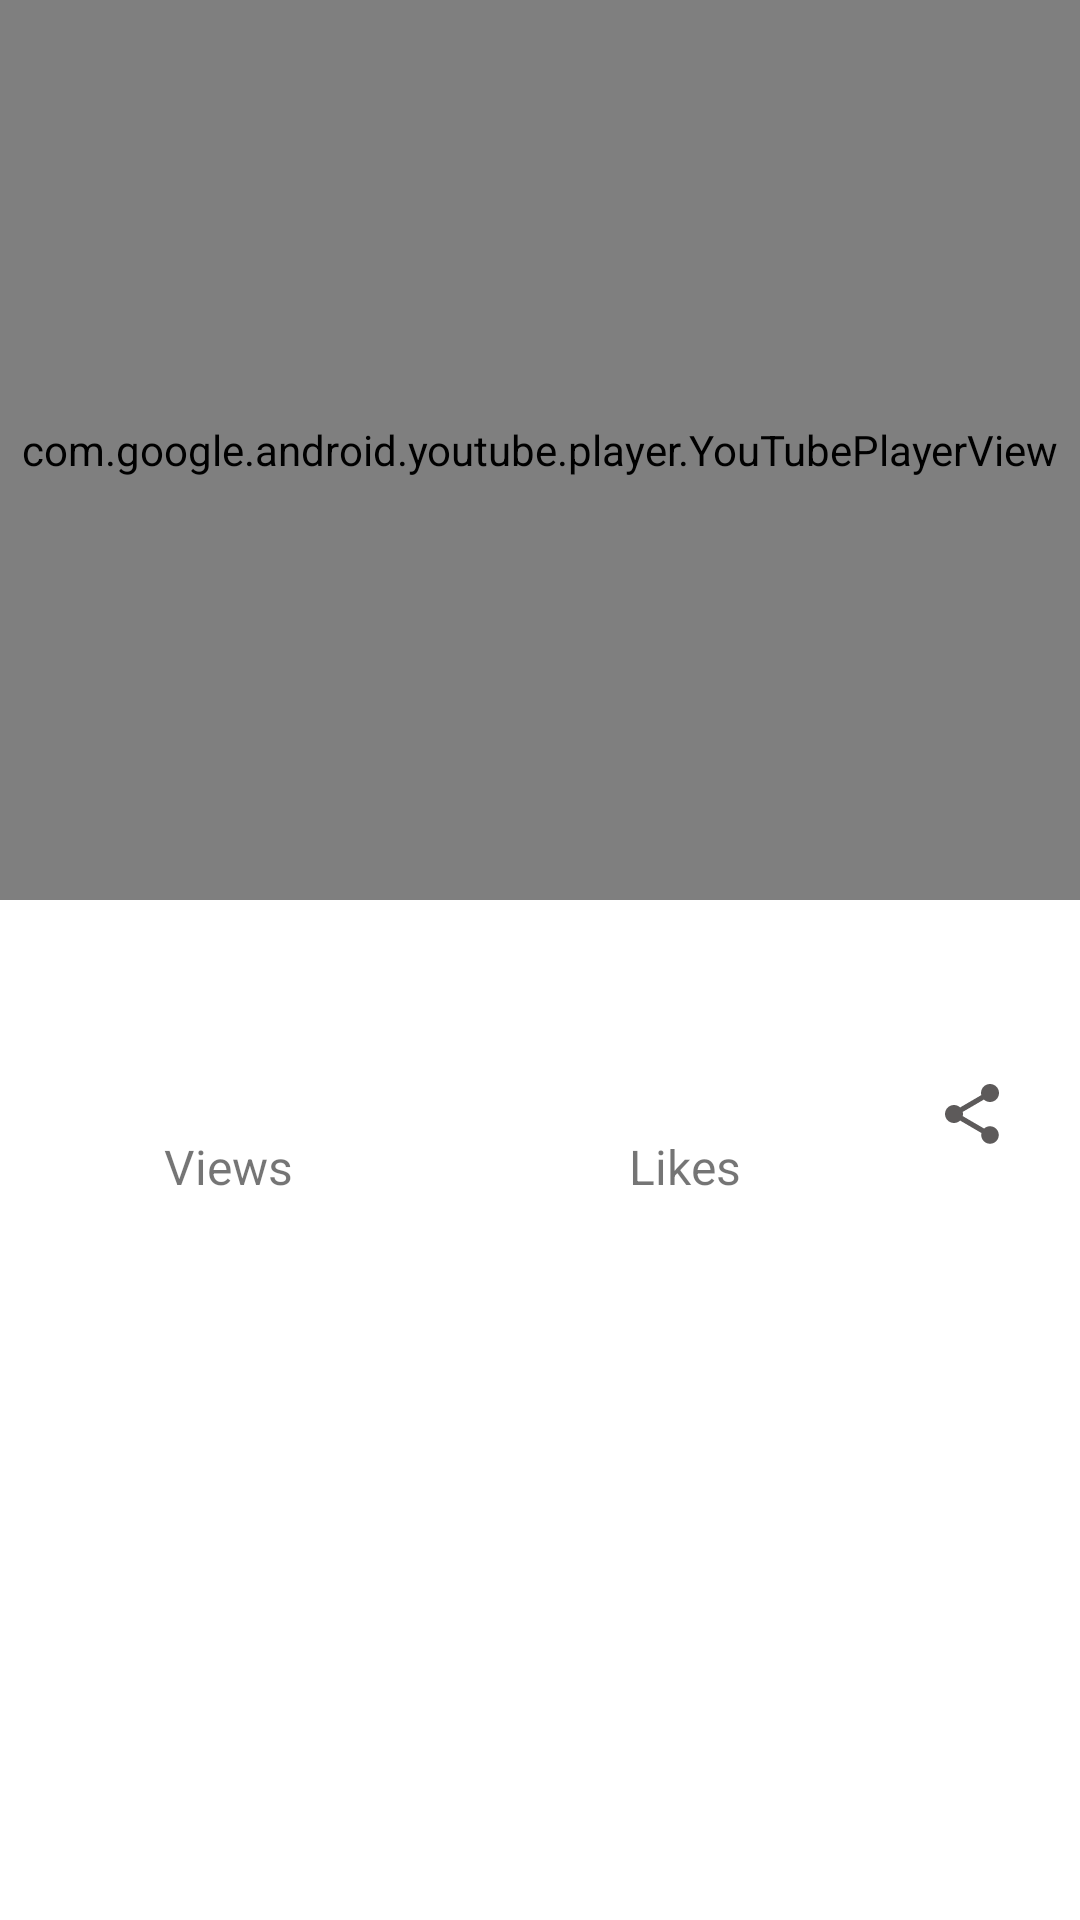

Android layout source for this screen:
<!-- AndroidManifest.xml: application theme Theme.YoutubeAPI -->
<!-- res/layout/activity_video.xml -->
<?xml version="1.0" encoding="utf-8"?>
<androidx.constraintlayout.widget.ConstraintLayout
    xmlns:android="http://schemas.android.com/apk/res/android"
    xmlns:app="http://schemas.android.com/apk/res-auto"
    xmlns:tools="http://schemas.android.com/tools"
    android:layout_width="match_parent"
    android:layout_height="match_parent"
    tools:context=".VideoActivity">

    <com.google.android.youtube.player.YouTubePlayerView
        android:id="@+id/player"
        android:layout_width="match_parent"
        android:layout_height="300dp"
        app:layout_constraintTop_toTopOf="parent" />

    <ScrollView
        android:layout_width="match_parent"
        android:layout_height="0dp"
        app:layout_constraintBottom_toBottomOf="parent"
        app:layout_constraintTop_toBottomOf="@+id/player">
        <androidx.constraintlayout.widget.ConstraintLayout
            android:layout_width="match_parent"
            android:layout_height="wrap_content">
            <TextView
                android:id="@+id/video_title"
                android:layout_width="match_parent"
                android:layout_height="wrap_content"
                android:layout_margin="16dp"
                android:textSize="20sp"
                android:textColor="#C6000000"
                tools:text="Youtube video title"
                app:layout_constraintTop_toTopOf="parent"/>
            <LinearLayout
                android:id="@+id/view_container"
                android:layout_width="0dp"
                android:layout_height="wrap_content"
                android:orientation="vertical"
                android:layout_marginTop="8dp"
                android:layout_marginHorizontal="16dp"
                app:layout_constraintEnd_toStartOf="@id/likes_container"
                app:layout_constraintStart_toStartOf="parent"
                app:layout_constraintTop_toBottomOf="@id/video_title">
                <TextView
                    android:id="@+id/views_text"
                    android:layout_width="match_parent"
                    android:layout_height="wrap_content"
                    android:textSize="20sp"
                    android:gravity="center_horizontal"
                    tools:text="1000315"/>
                <TextView
                    android:layout_width="match_parent"
                    android:layout_height="wrap_content"
                    android:gravity="center_horizontal"
                    android:textSize="16sp"
                    android:text="Views"/>
            </LinearLayout>
            <LinearLayout
                android:id="@+id/likes_container"
                android:layout_width="0dp"
                android:layout_height="wrap_content"
                android:orientation="vertical"
                android:layout_marginTop="8dp"
                app:layout_constraintStart_toEndOf="@id/view_container"
                android:layout_marginHorizontal="16dp"
                app:layout_constraintEnd_toStartOf="@id/share_button"
                app:layout_constraintTop_toBottomOf="@id/video_title">
                <TextView
                    android:id="@+id/likes_text"
                    android:layout_width="match_parent"
                    android:layout_height="wrap_content"
                    android:textSize="20sp"
                    android:gravity="center_horizontal"
                    tools:text="1000315"/>
                <TextView
                    android:layout_width="match_parent"
                    android:layout_height="wrap_content"
                    android:gravity="center_horizontal"
                    android:textSize="16sp"
                    android:text="Likes"/>
            </LinearLayout>
            <ImageButton
                android:id="@+id/share_button"
                android:layout_width="wrap_content"
                android:layout_height="wrap_content"
                android:src="@drawable/ic_share"
                android:padding="8dp"
                android:background="@android:color/transparent"
                android:layout_marginEnd="16dp"
                android:contentDescription="@string/share_button"
                app:layout_constraintTop_toBottomOf="@id/video_title"
                app:layout_constraintEnd_toEndOf="parent"
                app:layout_constraintBottom_toBottomOf="@id/likes_container"
                app:layout_constraintStart_toEndOf="@id/likes_container"/>
            <TextView
                android:id="@+id/video_desc_text"
                android:layout_width="match_parent"
                android:layout_height="wrap_content"
                android:layout_margin="16dp"
                app:layout_constraintBottom_toBottomOf="parent"
                app:layout_constraintTop_toBottomOf="@id/likes_container"/>
        </androidx.constraintlayout.widget.ConstraintLayout>
    </ScrollView>
</androidx.constraintlayout.widget.ConstraintLayout>
<!-- resources referenced by this layout -->
<resources>
  <!-- drawable ic_share (drawable) -->
  <vector android:height="24dp" android:tint="#5D5A5A"
      android:viewportHeight="24" android:viewportWidth="24"
      android:width="24dp" xmlns:android="http://schemas.android.com/apk/res/android">
      <path android:fillColor="@android:color/white" android:pathData="M18,16.08c-0.76,0 -1.44,0.3 -1.96,0.77L8.91,12.7c0.05,-0.23 0.09,-0.46 0.09,-0.7s-0.04,-0.47 -0.09,-0.7l7.05,-4.11c0.54,0.5 1.25,0.81 2.04,0.81 1.66,0 3,-1.34 3,-3s-1.34,-3 -3,-3 -3,1.34 -3,3c0,0.24 0.04,0.47 0.09,0.7L8.04,9.81C7.5,9.31 6.79,9 6,9c-1.66,0 -3,1.34 -3,3s1.34,3 3,3c0.79,0 1.5,-0.31 2.04,-0.81l7.12,4.16c-0.05,0.21 -0.08,0.43 -0.08,0.65 0,1.61 1.31,2.92 2.92,2.92 1.61,0 2.92,-1.31 2.92,-2.92s-1.31,-2.92 -2.92,-2.92z"/>
  </vector>
  <string name="share_button">Share button</string>
  <style name="Theme.YoutubeAPI" parent="Theme.MaterialComponents.DayNight.NoActionBar">
          
          <item name="colorPrimary">@color/primaryColor</item>
          <item name="colorPrimaryVariant">@color/primaryLightColor</item>
          <item name="colorOnPrimary">@color/white</item>
          
          <item name="colorSecondary">@color/secondaryColor</item>
          <item name="colorSecondaryVariant">@color/secondaryDarkColor</item>
          <item name="colorOnSecondary">@color/black</item>
          
          <item name="android:statusBarColor" tools:targetApi="l">?attr/colorPrimaryVariant</item>
          
      </style>
  <color name="primaryColor">#e53935</color>
  <color name="primaryLightColor">#ff6f60</color>
  <color name="white">#FFFFFFFF</color>
  <color name="secondaryColor">#fafafa</color>
  <color name="secondaryDarkColor">#c7c7c7</color>
  <color name="black">#FF000000</color>
</resources>
